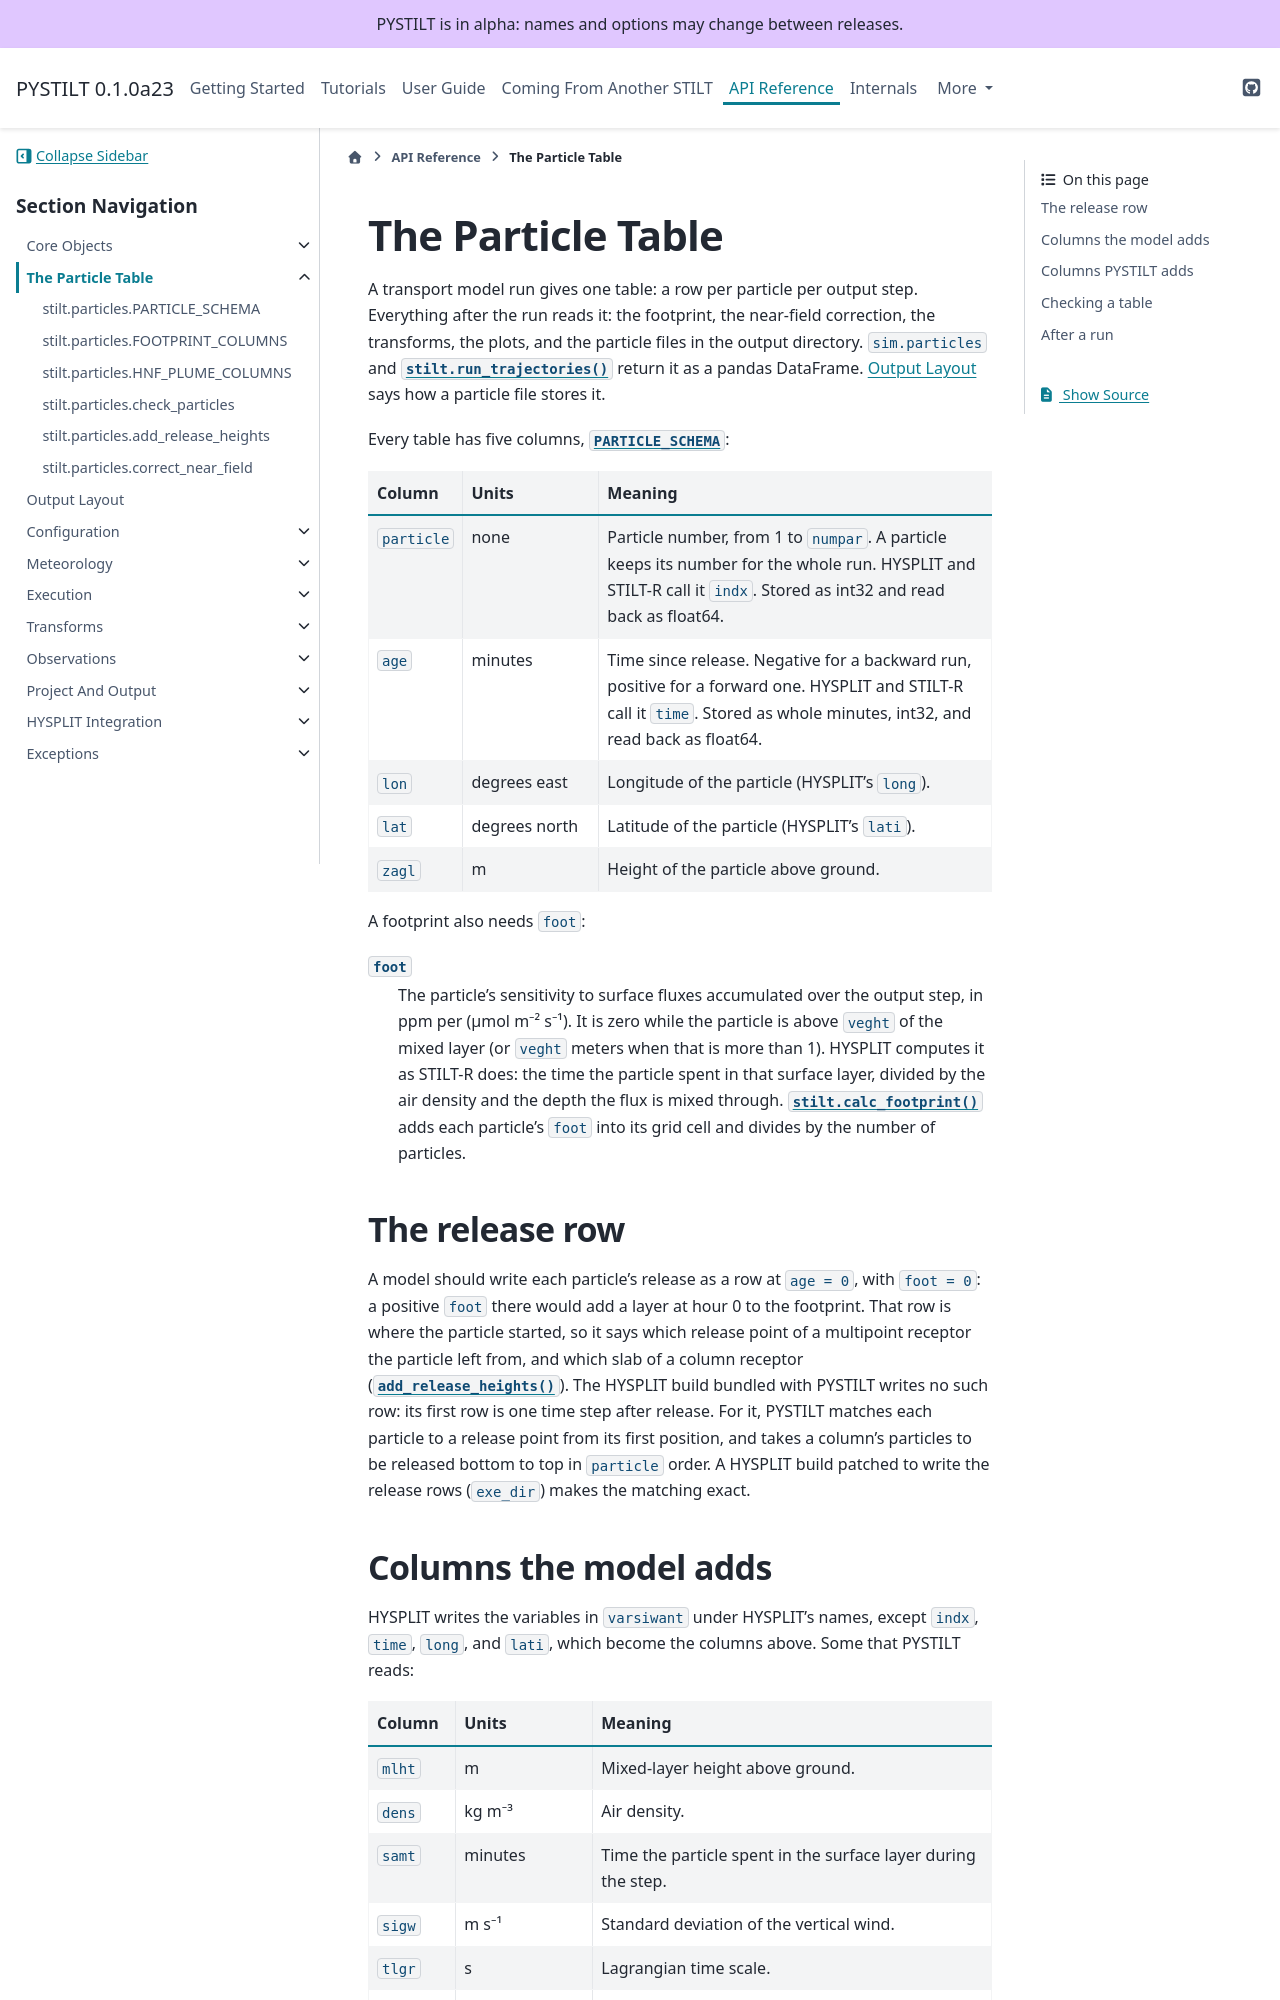

repository: jmineau/PYSTILT · page: 0.1.0a23/reference/particles.html · generator: sphinx

The Particle Table
==================

.. currentmodule:: runtraj.particles

A transport model run gives one table: a row per particle per output step.
Everything after the run reads it: the footprint, the near-field
correction, the transforms, the plots, and the particle files in the output
directory. ``sim.particles`` and :func:`stilt.run_trajectories` return it as
a pandas DataFrame. :doc:`layout` says how a particle file stores it.

Every table has five columns, :data:`PARTICLE_SCHEMA`:

.. list-table::
   :header-rows: 1
   :widths: 14 22 64

   * - Column
     - Units
     - Meaning
   * - ``particle``
     - none
     - Particle number, from 1 to ``numpar``. A particle keeps its number
       for the whole run. HYSPLIT and STILT-R call it ``indx``. Stored as
       int32 and read back as float64.
   * - ``age``
     - minutes
     - Time since release. Negative for a backward run, positive for a
       forward one. HYSPLIT and STILT-R call it ``time``. Stored as whole
       minutes, int32, and read back as float64.
   * - ``lon``
     - degrees east
     - Longitude of the particle (HYSPLIT's ``long``).
   * - ``lat``
     - degrees north
     - Latitude of the particle (HYSPLIT's ``lati``).
   * - ``zagl``
     - m
     - Height of the particle above ground.

A footprint also needs ``foot``:

``foot``
   The particle's sensitivity to surface fluxes accumulated over the output
   step, in ppm per (µmol m⁻² s⁻¹): the time the particle spent in the
   surface layer, divided by the depth the flux is mixed through times the
   mean air density below it (Lin et al., 2003). The surface layer is a
   fraction of the mixed layer, or that many meters when the number is more
   than 1: HYSPLIT's ``veght`` for HYSPLIT's own ``foot``, the footprint's
   ``footprint_depth`` for one PYSTILT computes. Above it ``foot`` is zero.
   :func:`stilt.calc_footprint` adds each particle's ``foot`` into its grid
   cell and divides by the number of particles.

Where ``foot`` comes from:

- **HYSPLIT** computes it in STILT mode, as STILT-R's runs do, when
  ``varsiwant`` has ``foot`` (the default), with its ``veght``. PYSTILT
  keeps it as written.
- **Particles with no** ``foot``, such as those of a model that writes only
  positions, get it from the footprint stage when it makes the footprint
  (:func:`stilt.footprint.footprint_particles`, which calls
  :func:`stilt.footprint.add_foot`), from ``zagl``, ``mlht``, the output step, and the
  pressure drop from the ground to the surface layer's top in the met files
  the run read. PYSTILT's log says so. A particle counts for the whole step
  when it ends the step inside the layer, where HYSPLIT counts the minutes
  it spent there. When the model wrote no ``mlht``, the met's
  boundary-layer height (``PBLH``) is used, unless ``pbl_height`` says
  otherwise. :doc:`/development/validation` says how far this moves a
  footprint.

A ``foot`` PYSTILT computes is stored nowhere: the particle file keeps what
the model wrote, and each footprint computes it again. It reads the met
files at the paths the particle file records (``runtraj:met_files``), so
they must still be there when the footprint is made, and when
``sim.calc_footprint`` or the transport error makes one later. Keep the
met files where the run read them for as long as you may remake a
footprint from those particles. A footprint made from HYSPLIT's own
``foot`` needs no met files.

So ``sim.particles`` has the model's ``foot``, not the one the footprint
used, whenever PYSTILT computed one:

- From a model that writes only positions, ``sim.particles`` has no
  ``foot``, and ``sim.particles.stilt.enhancement(flux)`` says so.
- With ``pbl_height`` set on a HYSPLIT run,
  ``sim.particles.stilt.enhancement(flux)`` uses HYSPLIT's ``foot`` and
  differs from the enhancement of ``sim.footprint``.

For the ``foot`` the footprint used, pass the particles through
:func:`stilt.footprint.footprint_particles` with the variant's footprint
settings and the met files the run read:

.. code-block:: python

   from stilt.footprint import footprint_particles
   from runtraj.particles import particles_metadata

   meta = particles_metadata(sim.particles_path)
   particles = footprint_particles(
       sim.particles,
       sim.variant.stages["footprint"],
       meta.met_files,
       z_top=sim.variant.transport.z_top,  # HYSPLIT's, for pbl_height: richardson
   )
   particles.stilt.enhancement(flux)

The mixed-layer height
~~~~~~~~~~~~~~~~~~~~~~

``foot`` depends on the mixed-layer height, the ``mlht`` column, through the
depth surface fluxes are mixed through (``footprint_depth`` of it). The
``pbl_height`` setting says where PYSTILT takes that height from when it
computes ``foot``; ``pbl_height`` and ``mlht`` name the same quantity. The
three are settings of the footprint stage, so variants that differ only in
them share one transport model run:

.. code-block:: yaml

   stages:
     footprint:
       class: stilt.footprint.FootprintStage
       grid: {xmin: -113.0, xmax: -110.5, ymin: 40.0, ymax: 42.0, xres: 0.01, yres: 0.01}
       pbl_height: richardson   # or met, or a height in meters
       pbl_height_min: 150      # the lowest height, in meters
       footprint_depth: 0.5     # the default

- **Unset** (the default), PYSTILT stays as close to the model as its
  output allows: it keeps the model's ``foot`` (HYSPLIT's, which STILT-R
  parity covers); for a model that writes no ``foot`` it uses the model's
  ``mlht``, or the met's ``PBLH`` when the model wrote none.
- **Set**, PYSTILT computes ``foot`` itself, with that height and
  ``footprint_depth``, for any model's particles, HYSPLIT's included, and
  makes the footprint from it in place of the model's ``foot`` and ``mlht``.
  PYSTILT's log says which height it used. ``met`` is the
  met's ``PBLH``; ``richardson`` finds the height from the met's profile
  with a bulk Richardson number, as HYSPLIT's default ``kmixd: 3`` does
  (:func:`runtraj.sampling.calc_pbl_height`), on HYSPLIT's internal levels for
  a HYSPLIT run's own ``z_top`` (for another model, HYSPLIT's default top);
  a number is a fixed height in meters above ground.

``pbl_height_min`` keeps a height PYSTILT finds at least that many meters,
as ``kmix0`` (150 m by default) does for HYSPLIT. It does not change a
model's own ``mlht``.

The mixed layer used for ``foot`` can differ from the one the model moved
its particles in: HYSPLIT mixes them through the layer ``kmixd`` and
``kmix0`` choose. To compare two transport models with the same footprint
layer, so that only their transport differs, set both settings:
``pbl_height: richardson`` with ``pbl_height_min: 150`` matches HYSPLIT's
defaults, and ``pbl_height: met`` with the same minimum matches a HYSPLIT
run with ``kmixd: 0``. :doc:`/development/validation` gives how far each
choice moves a footprint.
